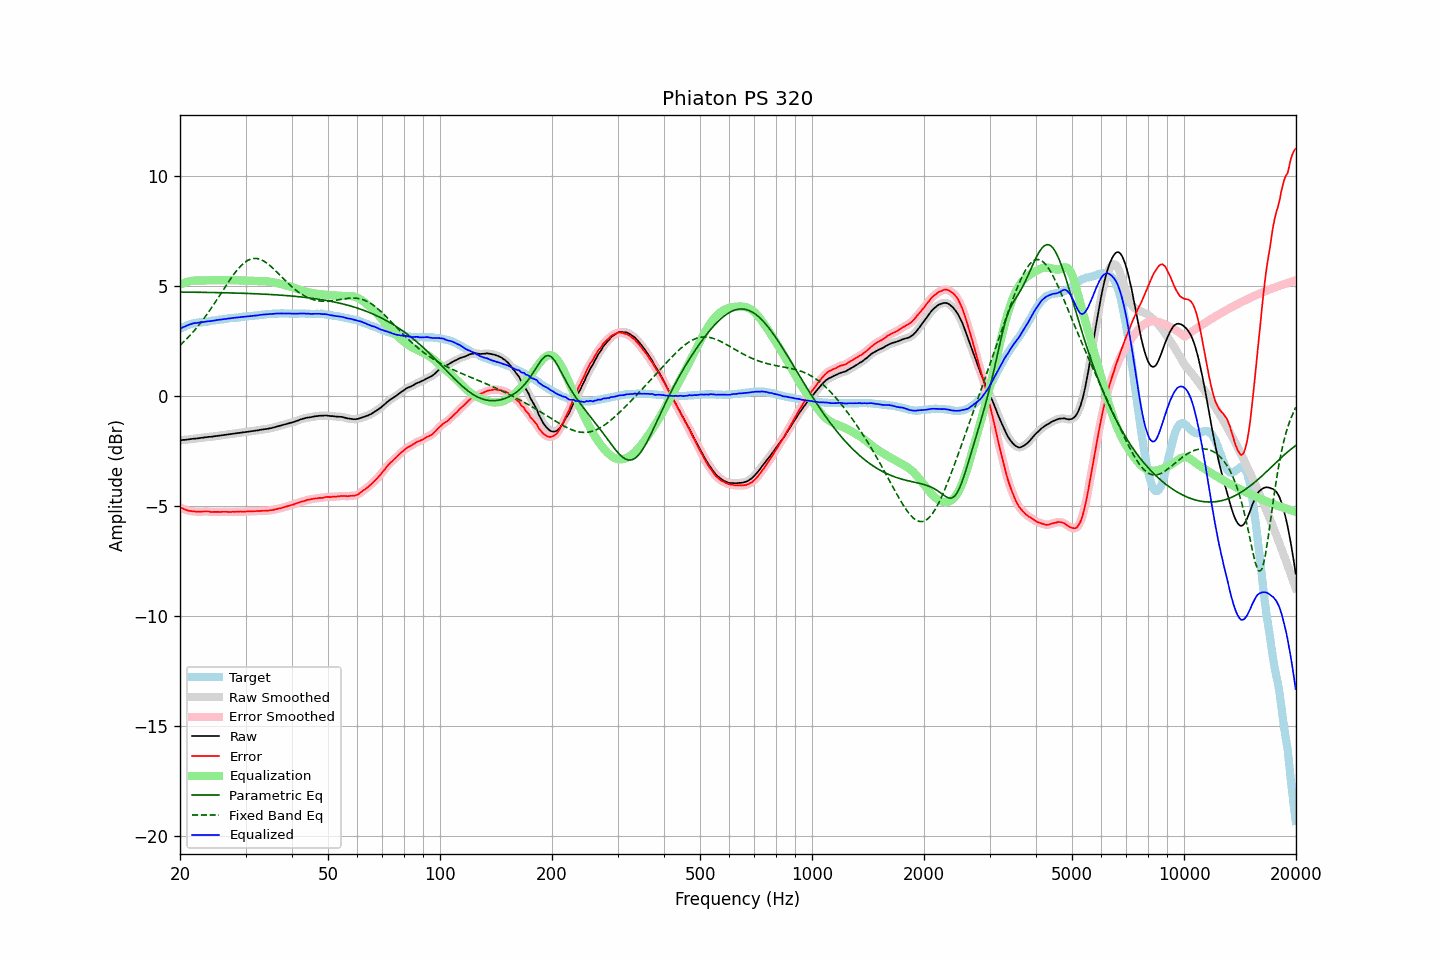

Data behind this chart, as committed beside it:
frequency, raw, error, smoothed, error_smoothed, equalization, parametric_eq, fixed_band_eq, equalized_raw, equalized_smoothed, target
20.00, -2.01, -5.06, -2.01, -5.06, 5.06, 4.72, 2.31, 3.04, 3.05, 3.05
20.20, -2.00, -5.09, -2.00, -5.09, 5.09, 4.72, 2.38, 3.09, 3.09, 3.09
20.40, -1.99, -5.12, -2.00, -5.12, 5.12, 4.72, 2.44, 3.13, 3.12, 3.13
20.61, -1.99, -5.15, -1.99, -5.15, 5.15, 4.72, 2.51, 3.16, 3.16, 3.15
20.81, -1.98, -5.18, -1.98, -5.18, 5.17, 4.72, 2.59, 3.19, 3.19, 3.19
21.02, -1.97, -5.21, -1.97, -5.20, 5.19, 4.72, 2.66, 3.22, 3.22, 3.23
21.23, -1.96, -5.22, -1.96, -5.22, 5.21, 4.72, 2.74, 3.25, 3.25, 3.25
21.44, -1.95, -5.23, -1.95, -5.23, 5.23, 4.72, 2.82, 3.28, 3.28, 3.27
21.66, -1.94, -5.24, -1.94, -5.23, 5.24, 4.72, 2.90, 3.30, 3.30, 3.29
21.87, -1.93, -5.24, -1.94, -5.24, 5.25, 4.71, 2.98, 3.31, 3.31, 3.30
22.09, -1.93, -5.26, -1.93, -5.25, 5.25, 4.71, 3.07, 3.32, 3.32, 3.32
22.31, -1.92, -5.25, -1.92, -5.26, 5.25, 4.71, 3.16, 3.33, 3.33, 3.33
22.54, -1.91, -5.25, -1.91, -5.26, 5.25, 4.71, 3.25, 3.34, 3.34, 3.34
22.76, -1.90, -5.25, -1.90, -5.25, 5.25, 4.71, 3.34, 3.35, 3.35, 3.35
22.99, -1.89, -5.24, -1.89, -5.25, 5.25, 4.71, 3.43, 3.36, 3.36, 3.35
23.22, -1.88, -5.24, -1.88, -5.24, 5.25, 4.71, 3.53, 3.37, 3.37, 3.36
23.45, -1.87, -5.24, -1.87, -5.24, 5.25, 4.71, 3.63, 3.38, 3.38, 3.37
23.69, -1.86, -5.24, -1.86, -5.24, 5.25, 4.71, 3.73, 3.39, 3.39, 3.38
23.92, -1.85, -5.24, -1.86, -5.25, 5.25, 4.70, 3.84, 3.40, 3.40, 3.39
24.16, -1.85, -5.26, -1.85, -5.26, 5.25, 4.70, 3.94, 3.40, 3.41, 3.41
24.40, -1.84, -5.27, -1.84, -5.26, 5.26, 4.70, 4.05, 3.42, 3.42, 3.43
24.65, -1.83, -5.26, -1.83, -5.27, 5.26, 4.70, 4.16, 3.43, 3.43, 3.43
24.89, -1.82, -5.26, -1.82, -5.26, 5.26, 4.70, 4.27, 3.44, 3.44, 3.44
25.14, -1.81, -5.26, -1.81, -5.26, 5.26, 4.70, 4.38, 3.45, 3.45, 3.45
25.39, -1.80, -5.26, -1.80, -5.26, 5.26, 4.70, 4.49, 3.46, 3.46, 3.46
25.65, -1.79, -5.27, -1.79, -5.26, 5.26, 4.69, 4.61, 3.47, 3.47, 3.48
25.91, -1.78, -5.26, -1.78, -5.26, 5.26, 4.69, 4.72, 3.48, 3.48, 3.48
26.16, -1.77, -5.26, -1.77, -5.26, 5.26, 4.69, 4.83, 3.49, 3.49, 3.49
26.43, -1.76, -5.26, -1.76, -5.26, 5.26, 4.69, 4.94, 3.50, 3.50, 3.49
26.69, -1.75, -5.26, -1.75, -5.26, 5.26, 4.69, 5.06, 3.51, 3.51, 3.50
26.96, -1.74, -5.27, -1.74, -5.26, 5.26, 4.69, 5.17, 3.52, 3.52, 3.52
27.23, -1.73, -5.27, -1.73, -5.26, 5.26, 4.68, 5.27, 3.53, 3.53, 3.53
27.50, -1.72, -5.26, -1.72, -5.26, 5.26, 4.68, 5.38, 3.54, 3.54, 3.54
27.77, -1.71, -5.25, -1.71, -5.26, 5.26, 4.68, 5.48, 3.55, 3.55, 3.54
28.05, -1.70, -5.26, -1.70, -5.26, 5.26, 4.68, 5.58, 3.56, 3.56, 3.56
28.33, -1.69, -5.25, -1.69, -5.26, 5.26, 4.68, 5.67, 3.56, 3.56, 3.56
28.62, -1.68, -5.25, -1.68, -5.25, 5.25, 4.67, 5.76, 3.57, 3.57, 3.57
28.90, -1.67, -5.25, -1.67, -5.25, 5.25, 4.67, 5.84, 3.58, 3.58, 3.58
29.19, -1.66, -5.24, -1.66, -5.25, 5.25, 4.67, 5.92, 3.59, 3.59, 3.58
29.48, -1.65, -5.26, -1.65, -5.25, 5.25, 4.67, 5.99, 3.60, 3.60, 3.61
29.78, -1.64, -5.25, -1.64, -5.25, 5.25, 4.66, 6.05, 3.60, 3.60, 3.61
30.08, -1.63, -5.25, -1.63, -5.25, 5.24, 4.66, 6.11, 3.61, 3.61, 3.61
30.38, -1.62, -5.24, -1.62, -5.24, 5.24, 4.66, 6.15, 3.62, 3.62, 3.61
30.68, -1.61, -5.24, -1.61, -5.24, 5.24, 4.66, 6.19, 3.63, 3.63, 3.63
30.99, -1.60, -5.23, -1.60, -5.24, 5.24, 4.65, 6.22, 3.63, 3.63, 3.63
31.30, -1.59, -5.23, -1.59, -5.23, 5.23, 4.65, 6.24, 3.64, 3.64, 3.64
31.61, -1.58, -5.23, -1.58, -5.23, 5.23, 4.65, 6.25, 3.65, 3.65, 3.65
31.93, -1.57, -5.23, -1.57, -5.23, 5.23, 4.64, 6.25, 3.65, 3.65, 3.66
32.24, -1.56, -5.22, -1.56, -5.22, 5.22, 4.64, 6.24, 3.66, 3.66, 3.66
32.57, -1.55, -5.23, -1.55, -5.22, 5.22, 4.64, 6.23, 3.67, 3.67, 3.67
32.89, -1.53, -5.22, -1.54, -5.22, 5.22, 4.63, 6.20, 3.69, 3.68, 3.68
33.22, -1.52, -5.21, -1.52, -5.22, 5.22, 4.63, 6.17, 3.70, 3.69, 3.69
33.55, -1.51, -5.21, -1.51, -5.21, 5.21, 4.63, 6.13, 3.70, 3.70, 3.70
33.89, -1.50, -5.21, -1.50, -5.21, 5.21, 4.62, 6.09, 3.71, 3.71, 3.71
34.23, -1.49, -5.21, -1.49, -5.21, 5.21, 4.62, 6.04, 3.71, 3.71, 3.72
34.57, -1.48, -5.21, -1.48, -5.20, 5.20, 4.62, 5.98, 3.72, 3.72, 3.72
34.92, -1.46, -5.19, -1.47, -5.19, 5.19, 4.61, 5.92, 3.73, 3.72, 3.72
35.27, -1.45, -5.18, -1.45, -5.18, 5.18, 4.61, 5.86, 3.73, 3.73, 3.73
35.62, -1.43, -5.17, -1.43, -5.17, 5.17, 4.60, 5.79, 3.73, 3.74, 3.74
35.97, -1.41, -5.15, -1.41, -5.15, 5.15, 4.60, 5.72, 3.74, 3.74, 3.74
... 635 more rows
